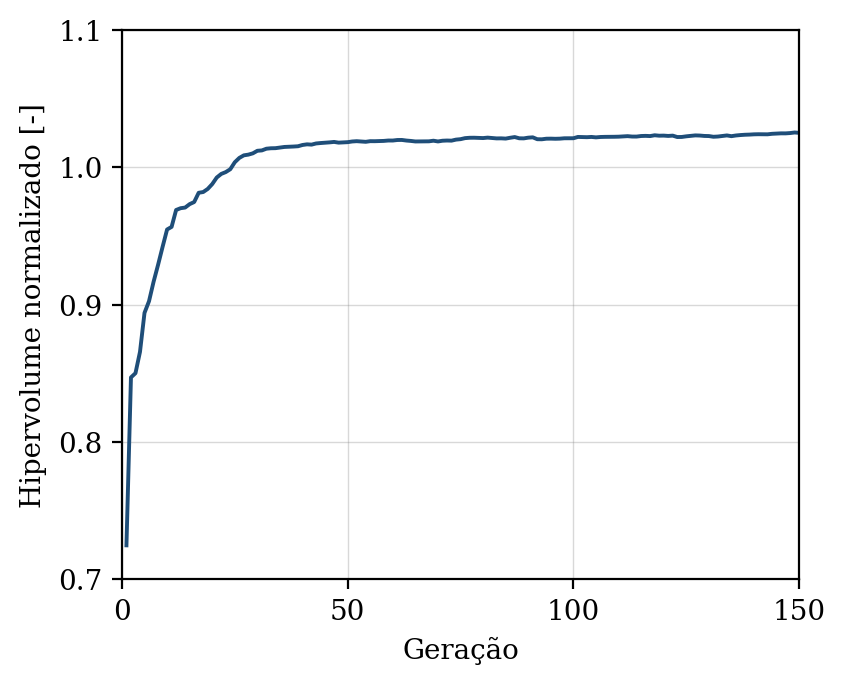

Data behind this chart, as committed beside it:
geracao, hipervolume, n_solucoes, n_avaliacoes
1, 0.7248, 7, 50
2, 0.847, 12, 100
3, 0.8501, 15, 150
4, 0.8657, 15, 200
5, 0.894, 20, 250
6, 0.9025, 23, 300
7, 0.9166, 31, 350
8, 0.929, 35, 400
9, 0.942, 41, 450
10, 0.9547, 45, 500
11, 0.9567, 46, 550
12, 0.969, 50, 600
13, 0.9703, 50, 650
14, 0.9707, 50, 700
15, 0.9732, 50, 750
16, 0.9747, 50, 800
17, 0.9815, 50, 850
18, 0.982, 50, 900
19, 0.9843, 50, 950
20, 0.9878, 50, 1000
21, 0.9926, 50, 1050
22, 0.9952, 50, 1100
23, 0.9966, 50, 1150
24, 0.9986, 50, 1200
25, 1.004, 50, 1250
26, 1.007, 50, 1300
27, 1.009, 50, 1350
28, 1.009, 50, 1400
29, 1.01, 50, 1450
30, 1.012, 50, 1500
31, 1.012, 50, 1550
32, 1.014, 50, 1600
33, 1.014, 50, 1650
34, 1.014, 50, 1700
35, 1.014, 50, 1750
36, 1.015, 50, 1800
37, 1.015, 50, 1850
38, 1.015, 50, 1900
39, 1.015, 50, 1950
40, 1.016, 50, 2000
41, 1.017, 50, 2050
42, 1.017, 50, 2100
43, 1.017, 50, 2150
44, 1.018, 50, 2200
45, 1.018, 50, 2250
46, 1.018, 50, 2300
47, 1.019, 50, 2350
48, 1.018, 50, 2400
49, 1.018, 50, 2450
50, 1.018, 50, 2500
51, 1.019, 50, 2550
52, 1.019, 50, 2600
53, 1.019, 50, 2650
54, 1.019, 50, 2700
55, 1.019, 50, 2750
56, 1.019, 50, 2800
57, 1.019, 50, 2850
58, 1.019, 50, 2900
59, 1.02, 50, 2950
60, 1.02, 50, 3000
... 90 more rows
